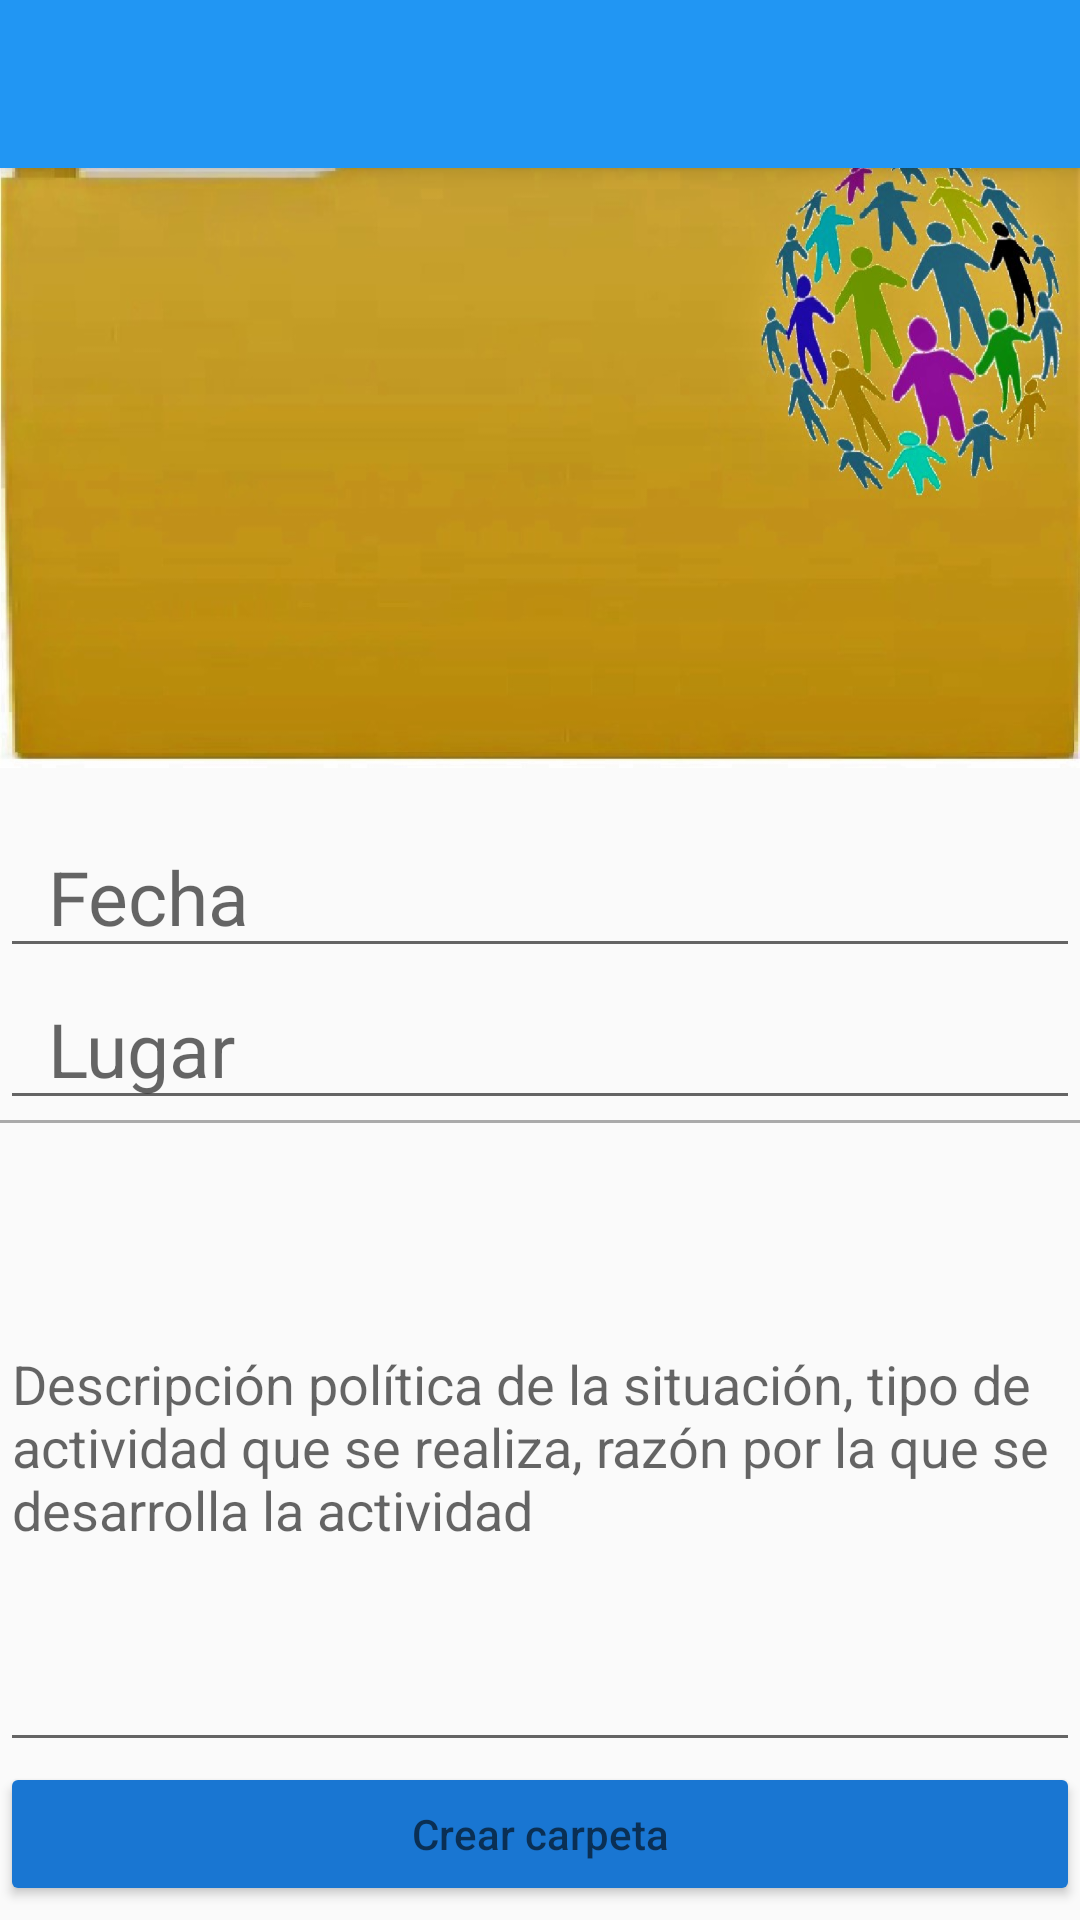

Layout XML and referenced resources for this Android screen:
<!-- AndroidManifest.xml: application theme AppTheme -->
<!-- res/layout/activity_new_folder.xml -->
<?xml version="1.0" encoding="utf-8"?>
<androidx.coordinatorlayout.widget.CoordinatorLayout xmlns:android="http://schemas.android.com/apk/res/android"
    xmlns:app="http://schemas.android.com/apk/res-auto"
    xmlns:tools="http://schemas.android.com/tools"
    android:layout_width="match_parent"
    android:layout_height="match_parent"
    tools:context=".createFile.NewFolderActivity">

    <LinearLayout
        android:layout_width="match_parent"
        android:layout_height="match_parent"
        android:orientation="vertical">

        <com.google.android.material.appbar.AppBarLayout
            android:id="@+id/appBar"
            android:layout_width="match_parent"
            android:layout_height="0dp"
            android:layout_weight="0.8"
            android:theme="@style/ThemeOverlay.AppCompat.Dark.ActionBar">

            <com.google.android.material.appbar.CollapsingToolbarLayout
                android:id="@+id/collapsingToolbar"
                android:layout_width="match_parent"
                android:layout_height="match_parent"
                app:layout_scrollFlags="exitUntilCollapsed"
                app:contentScrim="@color/colorPrimary"
                >

                <ImageView
                    android:id="@+id/newFolderImage"
                    android:layout_width="match_parent"
                    android:layout_height="match_parent"
                    android:layout_gravity="center"

                    android:background="@drawable/carpetalogo"


                    app:layout_collapseMode="parallax"
                    />




            </com.google.android.material.appbar.CollapsingToolbarLayout>
        </com.google.android.material.appbar.AppBarLayout>


        <androidx.core.widget.NestedScrollView
            android:layout_width="match_parent"
            android:layout_height="0dp"
            android:layout_weight="1.2"
            app:layout_behavior="@string/appbar_scrolling_view_behavior">

            <LinearLayout
                android:layout_width="match_parent"
                android:layout_height="match_parent"
                android:orientation="vertical"
                android:paddingTop="@dimen/activity_vertical_margin">






                <com.google.android.material.textfield.TextInputEditText
                    android:id="@+id/newFolderDate"
                    android:layout_width="match_parent"
                    android:layout_height="wrap_content"
                    android:textSize="@dimen/textSize_userNameDetail"
                    android:hint="Fecha"
                    android:paddingLeft="@dimen/activity_horizontal_margin"
                    android:paddingRight="@dimen/activity_vertical_margin"
                    />









                <com.google.android.material.textfield.TextInputEditText
                    android:id="@+id/newFolderPlace"
                    android:layout_width="match_parent"
                    android:layout_height="wrap_content"
                    android:textSize="@dimen/textSize_userNameDetail"
                    android:hint="Lugar"
                    android:paddingLeft="@dimen/activity_horizontal_margin"
                    android:paddingRight="@dimen/activity_vertical_margin"
                    />


                <View
                    android:layout_width="match_parent"
                    android:layout_height="@dimen/height_divider"
                    android:background="@android:color/darker_gray"/>

                <com.google.android.material.textfield.TextInputEditText
                    android:id="@+id/newFolderDescription"
                    android:layout_width="match_parent"
                    android:layout_height="213dp"
                    android:hint="Descripción política de la situación, tipo de actividad que se realiza, razón por la que se desarrolla la actividad" />
                <Button
                    android:id="@+id/newFolderButton"
                    android:layout_width="match_parent"
                    android:layout_height="wrap_content"
                    android:hint="Crear carpeta"
                    android:theme="@style/RaiseButtonDark" />


            </LinearLayout>






        </androidx.core.widget.NestedScrollView>


    </LinearLayout>

    <include layout="@layout/actionbar_toolbar"/>


</androidx.coordinatorlayout.widget.CoordinatorLayout>
<!-- res/layout/actionbar_toolbar.xml (included above) -->
<?xml version="1.0" encoding="utf-8"?>
<com.google.android.material.appbar.AppBarLayout
    xmlns:android="http://schemas.android.com/apk/res/android"
    xmlns:app="http://schemas.android.com/apk/res-auto"
    xmlns:tools="http://schemas.android.com/tools"
    android:layout_width="match_parent"
    android:layout_height="wrap_content"
    android:theme="@style/AppTheme.AppBarOverlay">

    <androidx.appcompat.widget.Toolbar
        android:id="@+id/toolbar"
        android:layout_width="match_parent"
        android:layout_height="?attr/actionBarSize"
        android:background="?attr/colorPrimary"
        app:popupTheme="@style/AppTheme.PopupOverlay" />





</com.google.android.material.appbar.AppBarLayout>
<!-- resources referenced by this layout -->
<resources>
  <color name="colorPrimary">#2196F3</color>
  <dimen name="activity_horizontal_margin">16dp</dimen>
  <dimen name="activity_vertical_margin">16dp</dimen>
  <dimen name="height_divider">1dp</dimen>
  <dimen name="textSize_userNameDetail">25sp</dimen>
  <!-- drawable carpetalogo: png bitmap (drawable-hdpi, 335078 bytes) -->
  <style name="AppTheme.AppBarOverlay" parent="ThemeOverlay.AppCompat.Dark.ActionBar" />
  <style name="AppTheme.PopupOverlay" parent="ThemeOverlay.AppCompat.Light" />
  <style name="RaiseButtonDark" parent="Theme.AppCompat.Light">
          <item name="colorButtonNormal">@color/colorPrimaryDark</item>
          <item name="colorControlHighlight">@color/colorPrimary</item>
          <item name="android:textColor">@android:color/white</item>
      </style>
  <style name="AppTheme" parent="Theme.AppCompat.Light.DarkActionBar">
          
          <item name="colorPrimary">@color/colorPrimary</item>
          <item name="colorPrimaryDark">@color/colorPrimaryDark</item>
          <item name="colorAccent">@color/colorAccent</item>
          <item name="windowActionBar">false</item>
          <item name="windowNoTitle">true</item>
      </style>
  <color name="colorPrimaryDark">#1976D2</color>
  <color name="colorAccent">#FF4081</color>
</resources>
